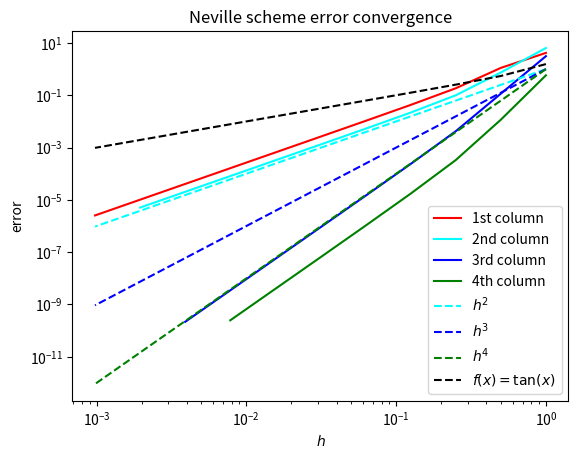

The matplotlib source for this figure:
import numpy as np
import matplotlib.pyplot as plt

### a)

def neville(x,f,x_eval):
    if len(x) != len(f):
        print(f"Warning: {x} and {f} do not have the same dimensions!")
    n = len(x)
    p = np.zeros((n, n))

    # populate first column
    p[:, 0] = f
    # iterate first over columns, so that we only use defined values
    for m in range(1,n):
        # columns get smaller by 1 each iteration
        for j in range(0,n-m):
            p[j][m] = ((x_eval - x[j]) * p[j+1][m-1] - (x_eval - x[j+m]) * p[j][m-1])/(x[j+m] - x[j])

    return p
"""
# compare with example from lecture slides
x_test = [0,1,3]
y_test = [1,3,2]
x_eval_test = 2
print(f"Neville scheme for x={x_test}, f(x)={y_test} at evaluation point x={x_eval_test}: \n"
      f"{neville(x_test,y_test,x_eval_test)}")
print()


def D_lecture(f, hs, x_eval):
    return [(f(x_eval + h) - f(x_eval))/(h) for h in hs]

def f_ex(x):
    return np.e ** x

x_eval_test = 0
hs = [2 ** (-i) for i in range(9)]
D_ex = D_lecture(f_ex, hs, x_eval_test)
neville_test = neville(hs, D_ex, x_eval_test)
print(f"Test neville (slides):\n"
      f"{neville_test}")
print()
error_test = f_ex(x_eval_test) - neville_test
print(f"Test neville error:\n"
      f"{error_test}")
print()
"""

def D(f, h, x_eval):
    return (f(x_eval + h) - f(x_eval - h))/(2 * h)

def f_tan(x):
    return np.tan(x)

x_eval = np.pi / 4

hs = [2 ** (-i) for i in range(11)]
D_tan = [D(f_tan, h, x_eval) for h in hs]

neville_D = neville(hs, D_tan, 0)
print(f"Neville scheme of symmetric difference quotient, f(x) = tan(x) and x_0= pi/4:\n"
      f"{neville_D}")
print()

def f_dtandx(x):
    return 1/(np.cos(x) ** 2)

neville_D_errors = abs(neville_D - f_dtandx(x_eval))
"""print(f"Errors of neville:\n"
      f"{neville_D_errors}")
print()"""

neville_column0 = [neville_D_errors[i][0] for i in range(len(hs))]
neville_column1 = [neville_D_errors[i][1] for i in range(len(hs)-1)]
neville_column2 = [neville_D_errors[i][2] for i in range(len(hs)-2)]
neville_column3 = [neville_D_errors[i][3] for i in range(len(hs)-3)]
h2 = [h ** 2 for h in hs]
h3 = [h ** 3 for h in hs]
h4 = [h ** 4 for h in hs]

plt.title("Neville scheme error convergence")
plt.xlabel("$h$")
plt.ylabel("error")
plt.loglog(hs, neville_column0, color = "red", label= "1st column")
plt.loglog(hs[:-1], neville_column1, color = "cyan", label= "2nd column")
plt.loglog(hs[:-2], neville_column2, color = "blue", label= "3rd column")
plt.loglog(hs[:-3], neville_column3, color = "green", label= "4th column")
plt.loglog(hs, h2, color = "cyan", label= "$h^2$", linestyle = "--")
plt.loglog(hs, h3, color = "blue", label= "$h^3$", linestyle = "--")
plt.loglog(hs, h4, color = "green", label= "$h^4$", linestyle = "--")
plt.loglog(hs, [f_tan(x) for x in hs], color = "black", label= "$f(x) = \\tan(x)$", linestyle = "--")
plt.legend()
plt.show()